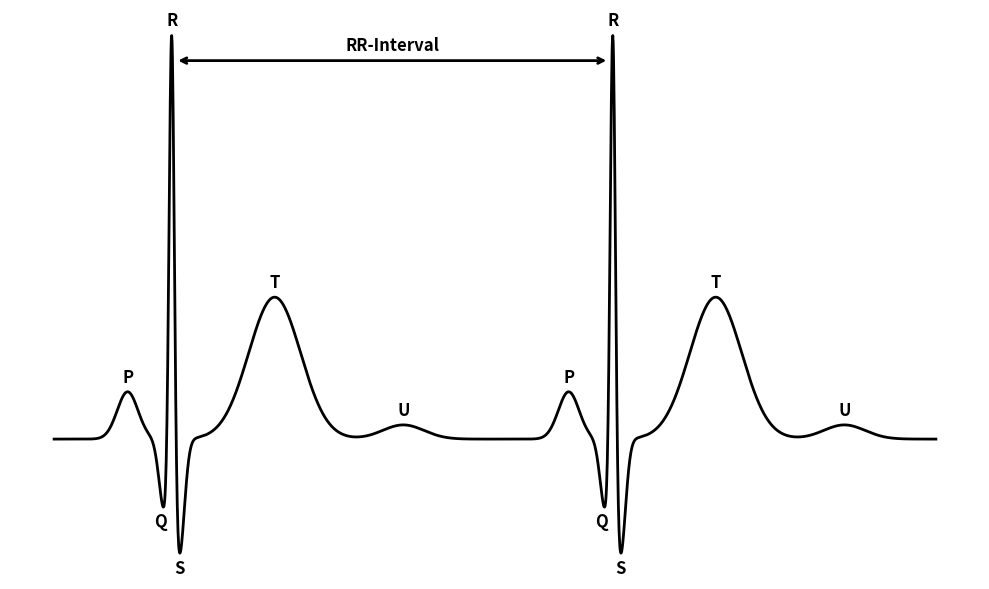

Python code for this plot: (Note: this script raises an exception after producing the figure.)
import numpy as np
import matplotlib.pyplot as plt

# Parameters for the ECG signal
fs = 1000  # Sampling frequency in Hz
duration = 1.2  # Duration of one heartbeat in seconds

# Create the time axis for one heartbeat
time = np.linspace(0, duration, int(fs * duration), endpoint=False)

def generate_ideal_ecg(time):
    signal = np.zeros_like(time)

    # P wave
    p_wave = 0.1 * np.exp(-((time - 0.2) / 0.04)**2)
    p_peak = time[np.argmax(p_wave)]

    # QRS complex
    q_wave = -0.15 * np.exp(-((time - 0.3) / 0.02)**2)
    q_peak = time[np.argmin(q_wave)]
    
    r_wave = 1.0 * np.exp(-((time - 0.32) / 0.01)**2)
    r_peak = time[np.argmax(r_wave)]
    
    s_wave = -0.25 * np.exp(-((time - 0.34) / 0.02)**2)
    s_peak = time[np.argmin(s_wave)]

    # T wave
    t_wave = 0.30 * np.exp(-((time - 0.6) / 0.1)**2)
    t_peak = time[np.argmax(t_wave)]

    # U wave
    u_wave = 0.03 * np.exp(-((time - 0.95) / 0.08)**2)
    u_peak = time[np.argmax(u_wave)]

    # Sum of all waveform components
    signal += p_wave + q_wave + r_wave + s_wave + t_wave + u_wave

    # Return peak locations
    peaks = {
        "P": (p_peak, signal[np.argmax(p_wave)]),
        "Q": (q_peak-0.01, signal[np.argmin(q_wave)]-0.07),
        "R": (r_peak, signal[np.argmax(r_wave)]),
        "S": (s_peak, signal[np.argmin(s_wave)]-0.07),
        "T": (t_peak, signal[np.argmax(t_wave)]),
        "U": (u_peak, signal[np.argmax(u_wave)])
    }

    return signal, peaks

# Generate an ECG signal for one heartbeat
ekgsignal, peaks = generate_ideal_ecg(time)

# Create the time axis for two consecutive heartbeats
double_time = np.concatenate([time, time + duration])
double_ekg = np.concatenate([ekgsignal, ekgsignal])

# Determine the R peaks for two cardiac cycles
r_peak1 = peaks["R"][0]
r_peak2 = r_peak1 + duration

# Plot the ECG signal twice in a row
plt.figure(figsize=(10, 6))
plt.plot(double_time, double_ekg, color="black", label="EKG-Signal", linewidth=2)

# Label the wave peaks
for label, (t, amp) in peaks.items():
    plt.text(t, amp + 0.02, label, fontsize=12, fontweight="bold", ha="center")
    plt.text(t + duration, amp + 0.02, label, fontsize=12, fontweight="bold", ha="center")

# Mark the RR interval with a double-headed arrow
arrow_y = 0.8  # Arrow height above the signal
plt.annotate("", xy=(r_peak1+0.01, arrow_y), xytext=(r_peak2-0.01, arrow_y),
             arrowprops=dict(arrowstyle="<->", linewidth=2))
plt.text((r_peak1 + r_peak2) / 2, arrow_y + 0.02, "RR-Interval", fontsize=12, fontweight="bold", ha="center")

# Plot labels
plt.xlabel("Time (s)")
plt.ylabel("Amplitude (mV)")
plt.grid()
plt.axis("off")
plt.tight_layout()
plt.savefig('plots/heartcycle.png', bbox_inches='tight', dpi=300)
plt.show()
